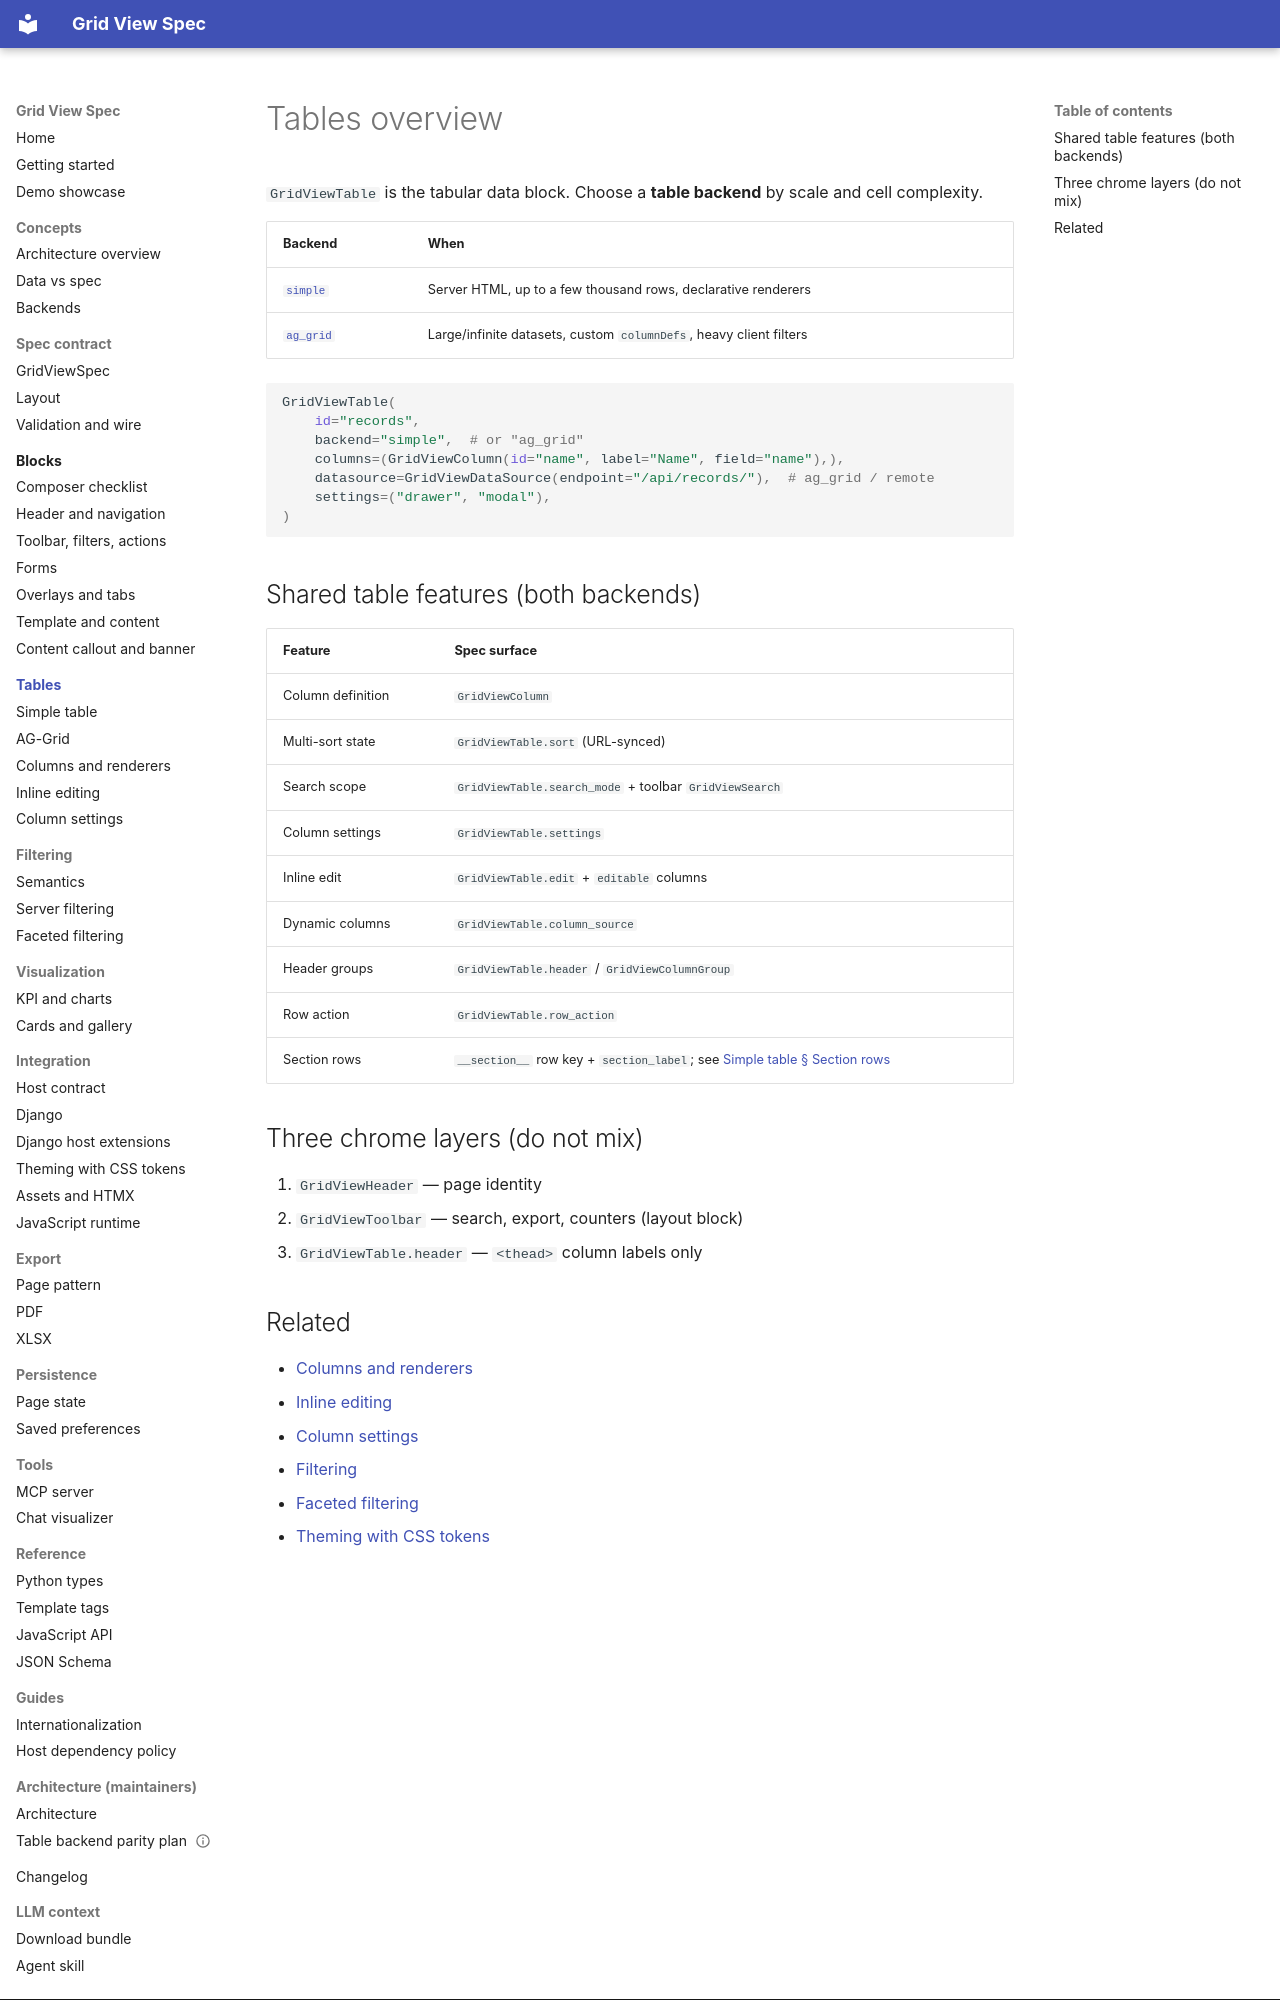

repository: alpiua/grid-view-spec · page: tables/index.html · generator: mkdocs

# Tables overview

`GridViewTable` is the tabular data block. Choose a **table backend** by scale and cell complexity.

| Backend | When |
|---------|------|
| [`simple`](simple-table.md) | Server HTML, up to a few thousand rows, declarative renderers |
| [`ag_grid`](ag-grid.md) | Large/infinite datasets, custom `columnDefs`, heavy client filters |

```python
GridViewTable(
    id="records",
    backend="simple",  # or "ag_grid"
    columns=(GridViewColumn(id="name", label="Name", field="name"),),
    datasource=GridViewDataSource(endpoint="/api/records/"),  # ag_grid / remote
    settings=("drawer", "modal"),
)
```

## Shared table features (both backends)

| Feature | Spec surface |
|---------|--------------|
| Column definition | `GridViewColumn` |
| Multi-sort state | `GridViewTable.sort` (URL-synced) |
| Search scope | `GridViewTable.search_mode` + toolbar `GridViewSearch` |
| Column settings | `GridViewTable.settings` |
| Inline edit | `GridViewTable.edit` + `editable` columns |
| Dynamic columns | `GridViewTable.column_source` |
| Header groups | `GridViewTable.header` / `GridViewColumnGroup` |
| Row action | `GridViewTable.row_action` |
| Section rows | `__section__` row key + `section_label`; see [Simple table § Section rows](simple-table.md#section-rows) |

## Three chrome layers (do not mix)

1. `GridViewHeader` — page identity
2. `GridViewToolbar` — search, export, counters (layout block)
3. `GridViewTable.header` — `<thead>` column labels only
